Labelled photos from "data_synthetic", an image-classification folder in BG-traveling/RPS-Project-V2. The possible labels are: paper, rock, scissors.

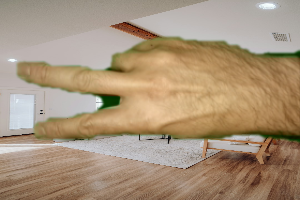
Label: scissors

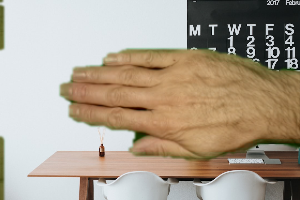
Label: paper

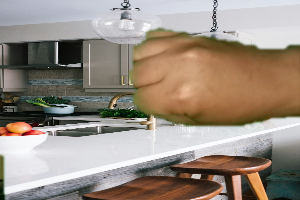
Label: rock

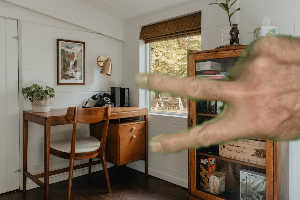
Label: scissors

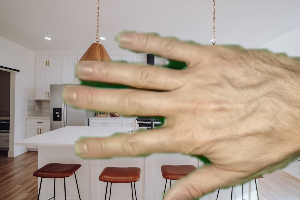
Label: paper

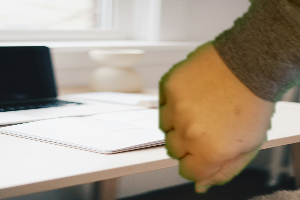
Label: rock
